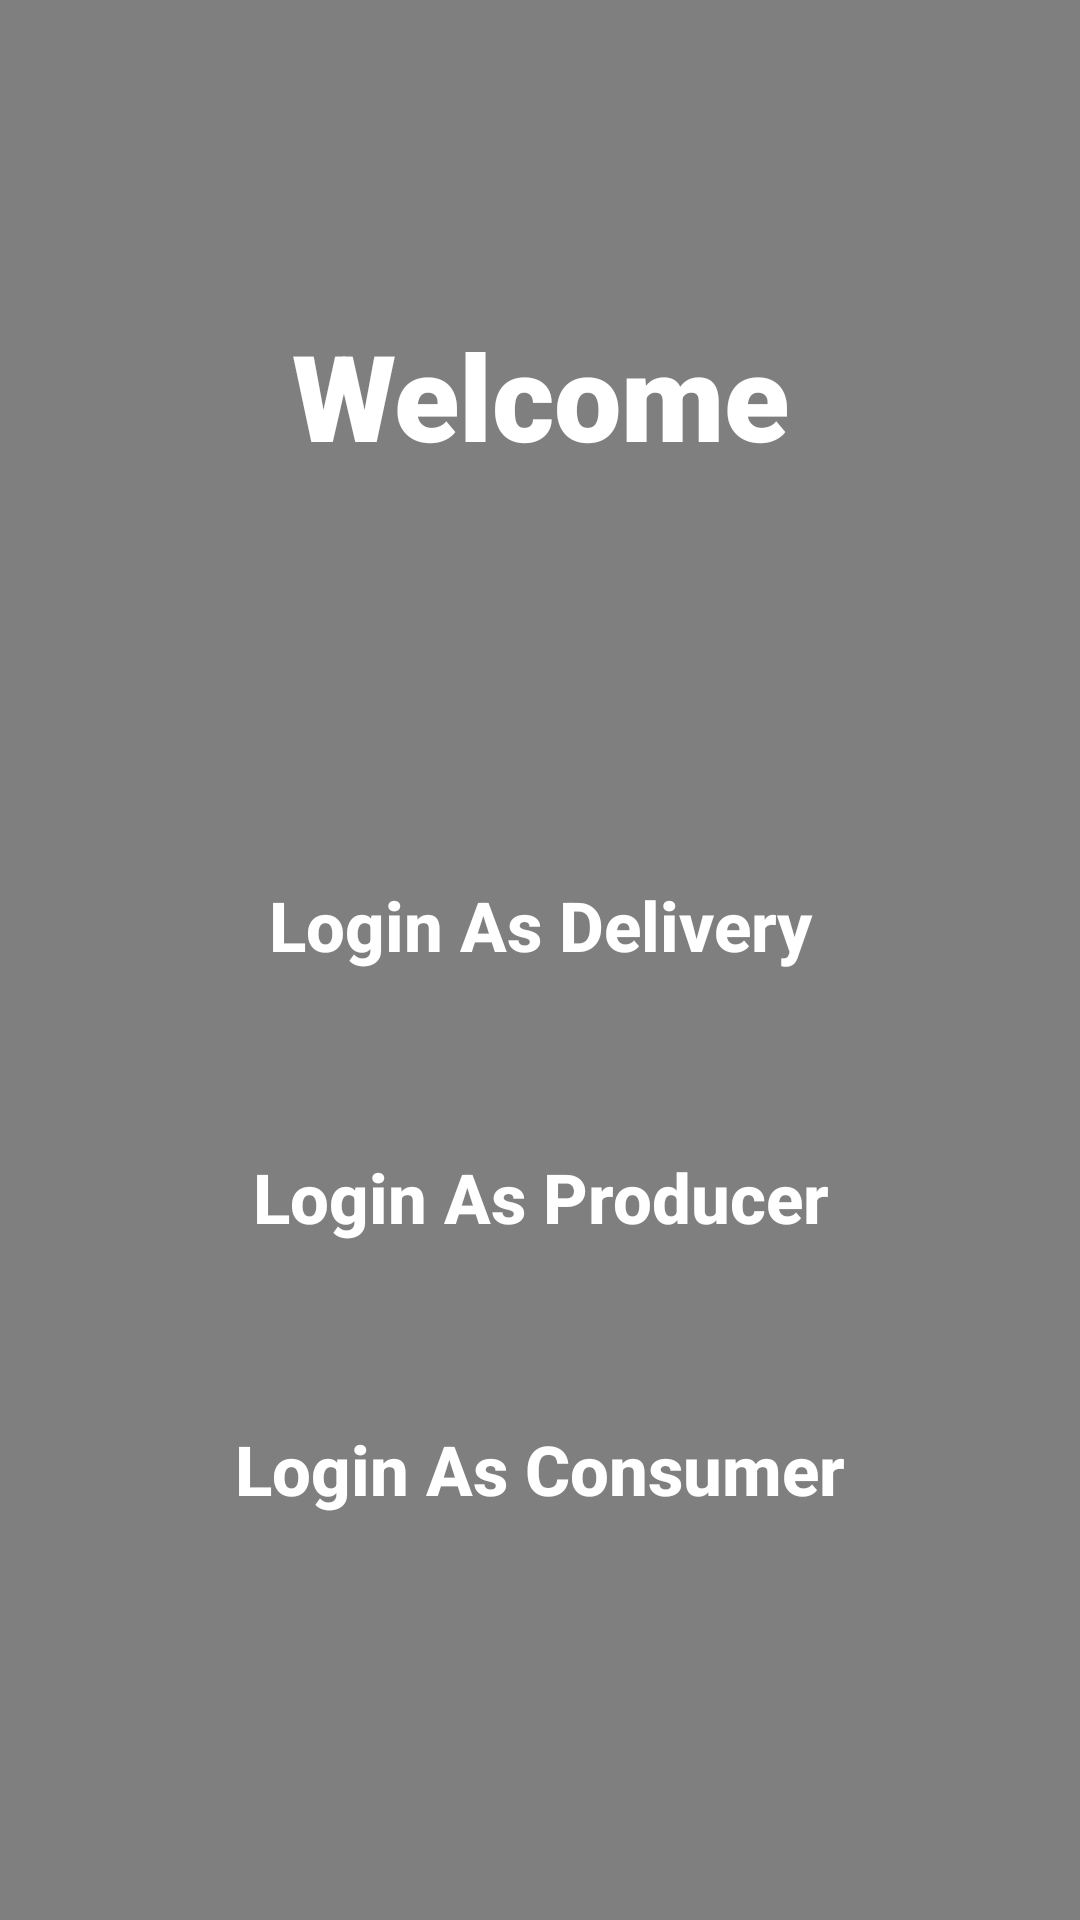

This screen was rendered from an Android layout file. Write that file and the resources it references.
<!-- AndroidManifest.xml: activity theme Theme.FoodsAndCosmeticJungle.NoActionBar -->
<!-- res/layout/activity_main.xml -->
<?xml version="1.0" encoding="utf-8"?>
<androidx.constraintlayout.widget.ConstraintLayout xmlns:android="http://schemas.android.com/apk/res/android"
    xmlns:app="http://schemas.android.com/apk/res-auto"
    xmlns:tools="http://schemas.android.com/tools"
    android:layout_width="match_parent"
    android:layout_height="match_parent"
    tools:context=".MainActivity"

    >

    <VideoView
        android:id="@+id/videoview"
        android:layout_width="match_parent"
        android:layout_height="match_parent"
        android:layout_alignParentTop="true"
        android:layout_alignParentBottom="true"
        app:layout_constraintStart_toStartOf="parent"
        app:layout_constraintTop_toTopOf="parent" />


    <TextView
        android:id="@+id/textView"
        android:layout_width="wrap_content"
        android:layout_height="wrap_content"

        android:fontFamily="sans-serif-black"
        android:text="Welcome"
        android:textAlignment="center"
        android:textColor="@color/white"
        android:textSize="40dp"
        app:layout_constraintBottom_toTopOf="@+id/laybot"
        app:layout_constraintEnd_toEndOf="parent"
        app:layout_constraintStart_toStartOf="parent"
        app:layout_constraintTop_toTopOf="parent">

    </TextView>

    <LinearLayout


        android:id="@+id/laybot"
        android:layout_width="match_parent"
        android:layout_height="wrap_content"
        android:orientation="vertical"
        app:layout_constraintBottom_toBottomOf="parent"
        app:layout_constraintEnd_toEndOf="parent"
        app:layout_constraintStart_toStartOf="parent"

        app:layout_constraintTop_toBottomOf="@+id/textView">

        <Button
            android:id="@+id/button_delivery"
            style="@style/Button1"
            android:textSize="23dp"
            android:layout_width="342dp"
            android:layout_height="wrap_content"
            android:layout_gravity="center"
            android:layout_margin="20dp"
            android:text="Login As Delivery"
            app:layout_constraintEnd_toEndOf="parent"
            app:layout_constraintHorizontal_bias="0.623"
            />

        <Button
            android:id="@+id/button_producer"
            style="@style/Button1"
            android:layout_width="342dp"
            android:layout_height="wrap_content"
            android:layout_gravity="center"
            android:layout_margin="20dp"
            android:text="Login As Producer"
            android:textSize="23dp"
            app:layout_constraintEnd_toEndOf="parent"
            app:layout_constraintHorizontal_bias="0.492"
            />

        <Button
            android:id="@+id/button_consumer"
            style="@style/Button1"
            android:layout_width="342dp"
            android:layout_height="wrap_content"
            android:layout_gravity="center"
            android:layout_margin="20dp"
            android:textSize="23dp"
            android:text="Login As Consumer"
            app:layout_constraintEnd_toEndOf="parent"
            app:layout_constraintHorizontal_bias="0.492"

            />


    </LinearLayout>




</androidx.constraintlayout.widget.ConstraintLayout>
<!-- resources referenced by this layout -->
<resources>
  <color name="white">#FFFFFFFF</color>
  <style name="Button1" parent="Widget.AppCompat.Button.Colored">
          <item name="android:background">@drawable/button1_bg</item>
          <item name="android:minWidth">200dp</item>
          <item name="android:textColor">#FFF</item>
          <item name="android:textStyle">bold</item>
          <item name="android:textAllCaps">false</item>
  
      </style>
  <style name="Theme.FoodsAndCosmeticJungle.NoActionBar">
          <item name="windowActionBar">false</item>
          <item name="windowNoTitle">true</item>
      </style>
  <!-- drawable button1_bg (drawable-v24) -->
  <?xml version="1.0" encoding="utf-8"?>
  <shape xmlns:android="http://schemas.android.com/apk/res/android"
      android:shape="rectangle">
  <solid android:color="@color/transparent"/>
      <corners android:topRightRadius="30dp"
          android:topLeftRadius="30dp"
          android:bottomLeftRadius="30dp"
          android:bottomRightRadius="30dp" />
  </shape>
  <color name="transparent">#00FFFFFF</color>
</resources>
